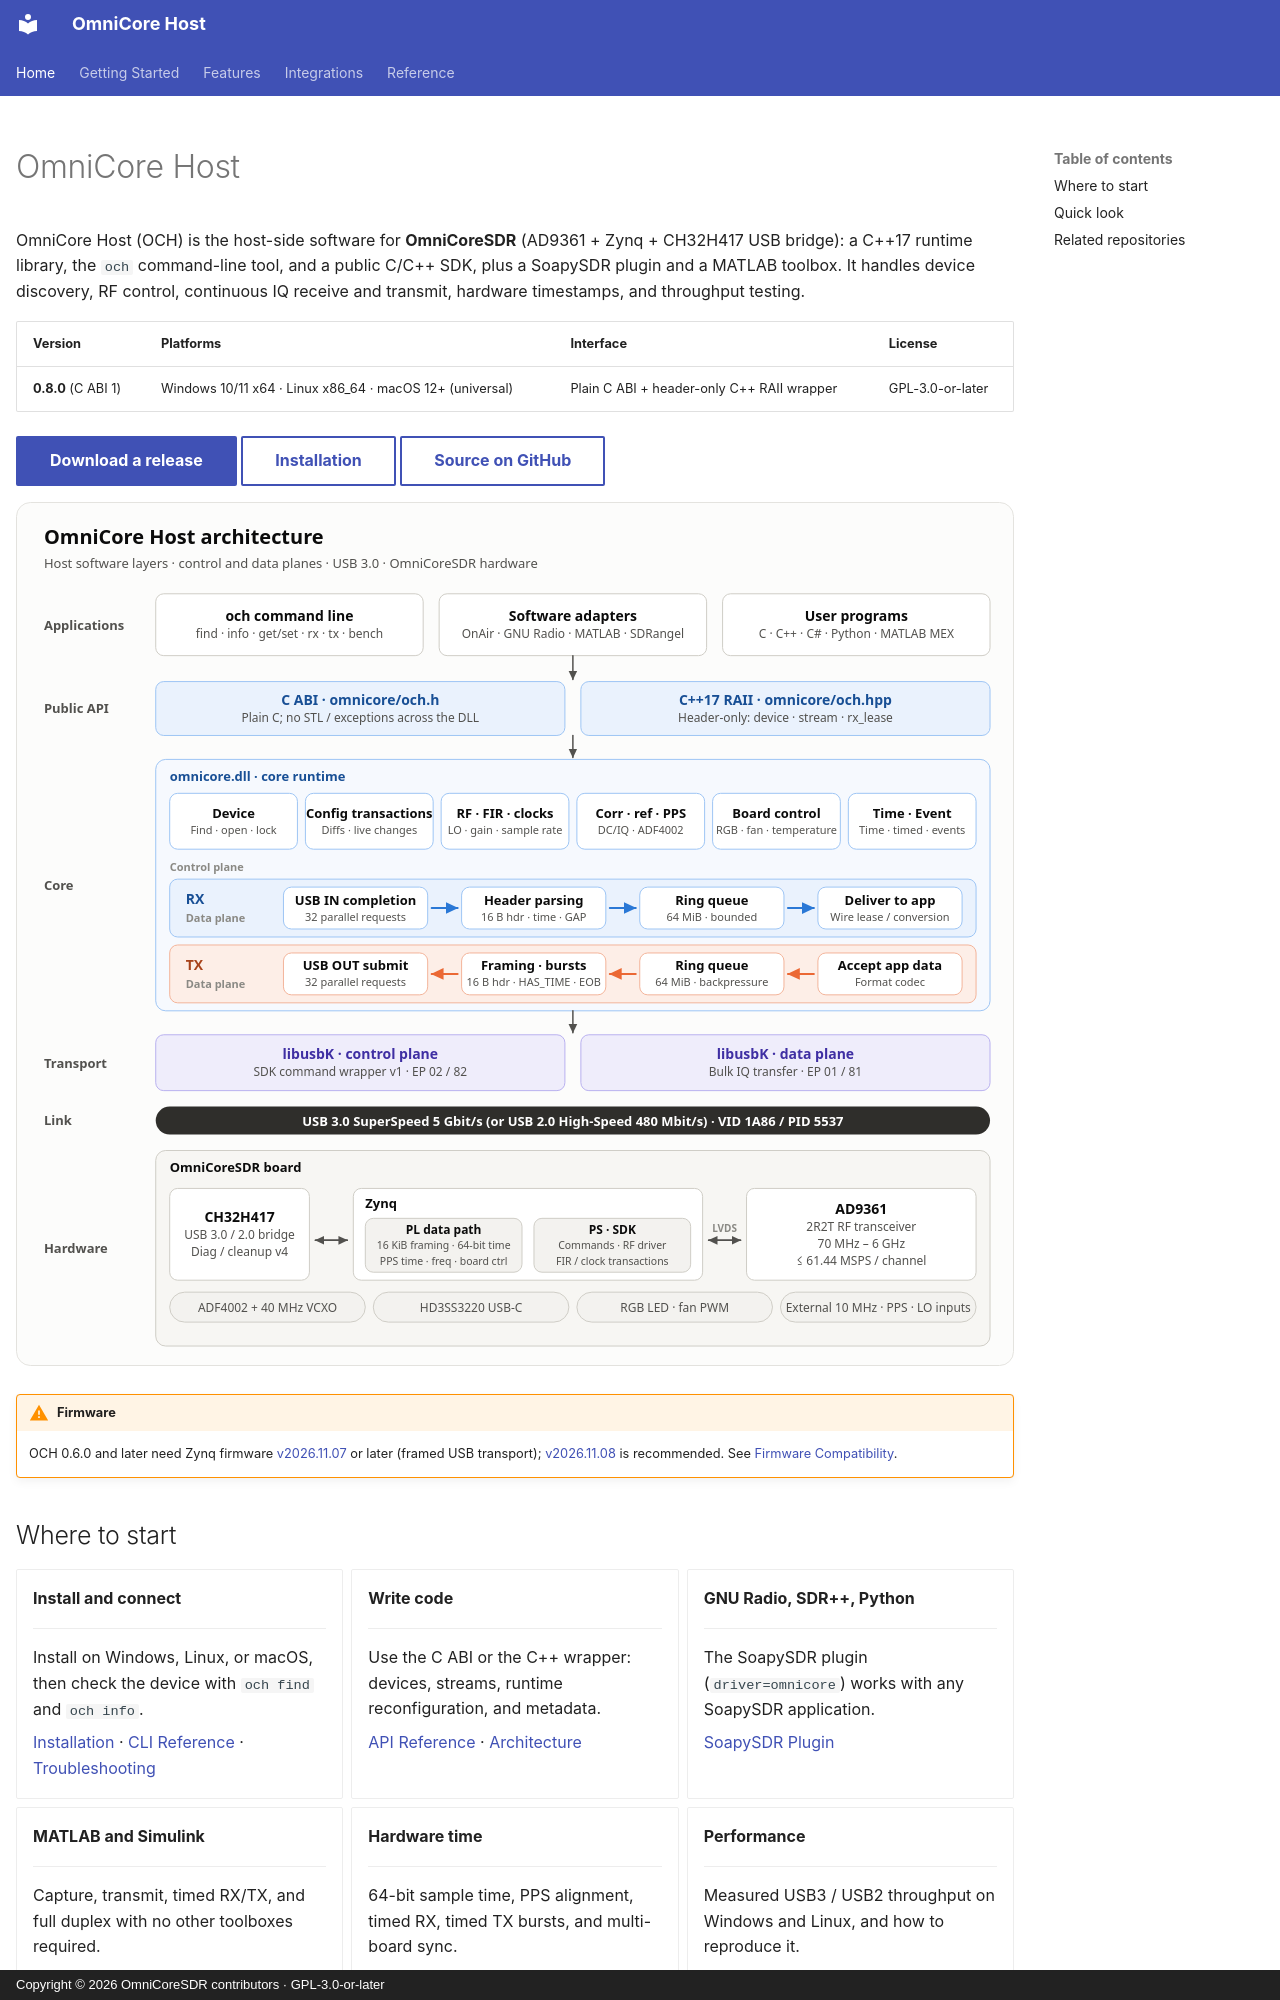

repository: Liren66/OmniCore-SDR-Host · page: index.html · generator: mkdocs · copyright: Copyright © 2026 OmniCoreSDR contributors · GPL-3.0-or-later

---
hide:
  - navigation
---

# OmniCore Host

OmniCore Host (OCH) is the host-side software for **OmniCoreSDR** (AD9361 + Zynq + CH32H417 USB bridge): a C++17 runtime library, the `och` command-line tool, and a public C/C++ SDK, plus a SoapySDR plugin and a MATLAB toolbox. It handles device discovery, RF control, continuous IQ receive and transmit, hardware timestamps, and throughput testing.

| Version | Platforms | Interface | License |
|---|---|---|---|
| **0.8.0** (C ABI 1) | Windows 10/11 x64 · Linux x86_64 · macOS 12+ (universal) | Plain C ABI + header-only C++ RAII wrapper | GPL-3.0-or-later |

[Download a release](https://github.com/Liren66/OmniCore-SDR-Host/releases){ .md-button .md-button--primary }
[Installation](install.md){ .md-button }
[Source on GitHub](https://github.com/Liren66/OmniCore-SDR-Host){ .md-button }

![OmniCore Host architecture](images/architecture.svg)

!!! warning "Firmware"
    OCH 0.6.0 and later need Zynq firmware [v2026.11.07](https://github.com/Liren66/OmniCore-SDR-Firmware/releases/tag/v2026.11.07) or later (framed USB transport); [v2026.11.08](https://github.com/Liren66/OmniCore-SDR-Firmware/releases/tag/v2026.11.08) is recommended. See [Firmware Compatibility](firmware-compatibility.md).

## Where to start

<div class="grid cards" markdown>

-   **Install and connect**

    ---

    Install on Windows, Linux, or macOS, then check the device with `och find` and `och info`.

    [Installation](install.md) · [CLI Reference](cli.md) · [Troubleshooting](troubleshooting.md)

-   **Write code**

    ---

    Use the C ABI or the C++ wrapper: devices, streams, runtime reconfiguration, and metadata.

    [API Reference](api.md) · [Architecture](architecture.md)

-   **GNU Radio, SDR++, Python**

    ---

    The SoapySDR plugin (`driver=omnicore`) works with any SoapySDR application.

    [SoapySDR Plugin](soapy.md)

-   **MATLAB and Simulink**

    ---

    Capture, transmit, timed RX/TX, and full duplex with no other toolboxes required.

    [MATLAB Toolbox](matlab.md)

-   **Hardware time**

    ---

    64-bit sample time, PPS alignment, timed RX, timed TX bursts, and multi-board sync.

    [Hardware Timestamps](timestamps.md) · [Multi-Board Sync](multi-board-sync.md)

-   **Performance**

    ---

    Measured USB3 / USB2 throughput on Windows and Linux, and how to reproduce it.

    [Benchmarks](benchmarks.md)

</div>
